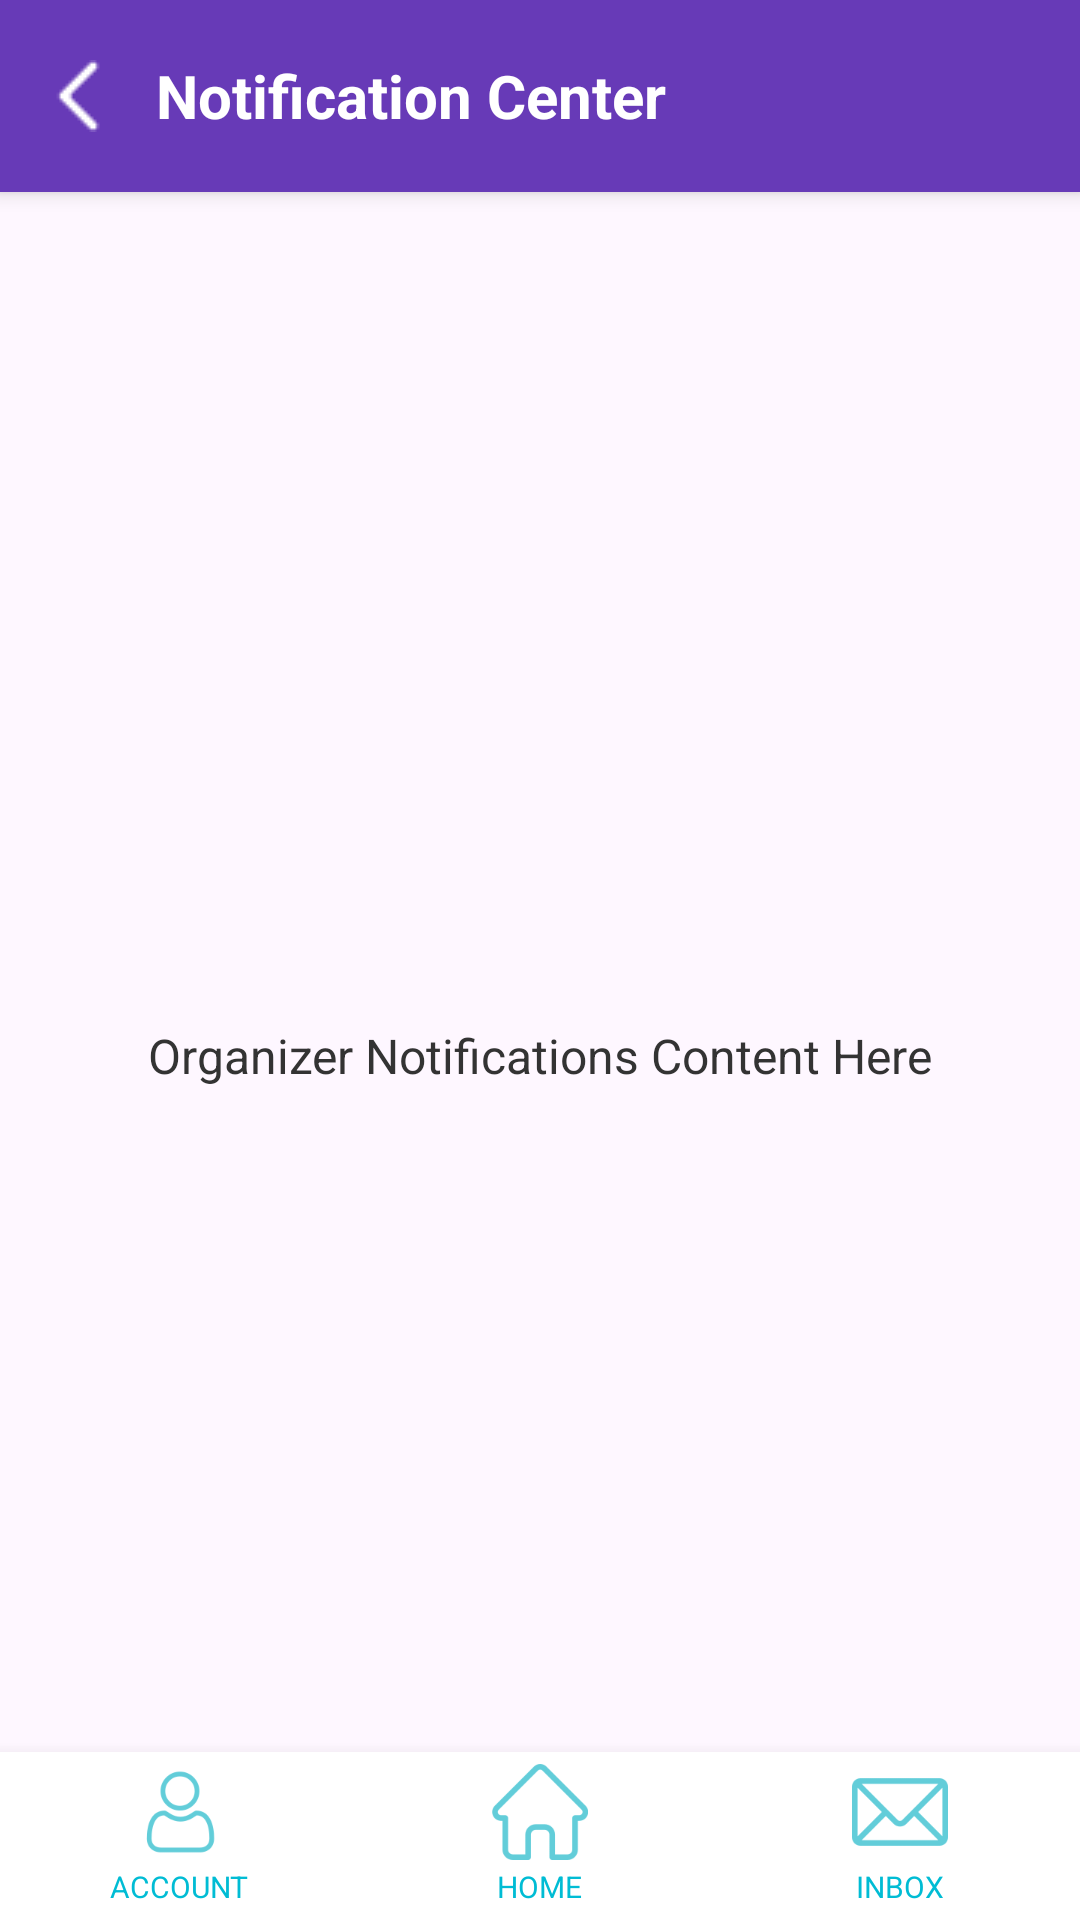

Android layout source for this screen:
<!-- AndroidManifest.xml: application theme Theme.LocalLoopApp_Android -->
<!-- res/layout/activity_inbox_organizer.xml -->
<?xml version="1.0" encoding="utf-8"?>
<androidx.coordinatorlayout.widget.CoordinatorLayout
    xmlns:android="http://schemas.android.com/apk/res/android"
    android:layout_width="match_parent"
    android:layout_height="match_parent">

    
    <LinearLayout
        android:id="@+id/appBar"
        android:layout_width="match_parent"
        android:layout_height="?attr/actionBarSize"
        android:background="#673AB7"
        android:elevation="4dp"
        android:gravity="center_vertical"
        android:orientation="horizontal"
        android:paddingStart="12dp"
        android:paddingEnd="12dp">

        <ImageButton
            android:id="@+id/btnBack"
            android:layout_width="28dp"
            android:layout_height="28dp"
            android:background="@android:color/transparent"
            android:src="@drawable/backbutton"
            android:contentDescription="Back" />

        <TextView
            android:id="@+id/toolbarTitle"
            android:layout_width="wrap_content"
            android:layout_height="wrap_content"
            android:layout_marginStart="12dp"
            android:text="Notification Center"
            android:textColor="#FFFFFF"
            android:textSize="20sp"
            android:textStyle="bold" />
    </LinearLayout>

    
    <LinearLayout
        android:id="@+id/contentLayout"
        android:layout_width="match_parent"
        android:layout_height="match_parent"
        android:orientation="vertical"
        android:gravity="center"
        android:padding="16dp"
        android:layout_marginTop="?attr/actionBarSize">

        <TextView
            android:id="@+id/tvPlaceholder"
            android:layout_width="wrap_content"
            android:layout_height="wrap_content"
            android:text="Organizer Notifications Content Here"
            android:textSize="16sp"
            android:textColor="#333" />
    </LinearLayout>

    
    <LinearLayout
        android:id="@+id/bottomNav"
        android:layout_width="match_parent"
        android:layout_height="56dp"
        android:layout_gravity="bottom"
        android:background="#FFFFFF"
        android:elevation="8dp"
        android:orientation="horizontal"
        android:paddingVertical="4dp"
        android:weightSum="3">

        
        <LinearLayout
            android:layout_width="0dp"
            android:layout_height="match_parent"
            android:layout_weight="1"
            android:orientation="vertical"
            android:gravity="center">

            <ImageButton
                android:id="@+id/btnProfile"
                android:layout_width="wrap_content"
                android:layout_height="32dp"
                android:background="@android:color/transparent"
                android:contentDescription="Profile"
                android:scaleType="centerInside"
                android:src="@drawable/profilebutton" />

            <TextView
                android:layout_width="wrap_content"
                android:layout_height="wrap_content"
                android:text="ACCOUNT"
                android:textSize="10sp"
                android:textColor="#00BCD4"
                android:layout_marginTop="2dp" />
        </LinearLayout>

        
        <LinearLayout
            android:layout_width="0dp"
            android:layout_height="match_parent"
            android:layout_weight="1"
            android:orientation="vertical"
            android:gravity="center">

            <ImageButton
                android:id="@+id/btnHome"
                android:layout_width="wrap_content"
                android:layout_height="32dp"
                android:background="@android:color/transparent"
                android:contentDescription="Home"
                android:scaleType="centerInside"
                android:src="@drawable/homebutton" />

            <TextView
                android:layout_width="wrap_content"
                android:layout_height="wrap_content"
                android:text="HOME"
                android:textSize="10sp"
                android:textColor="#00BCD4"
                android:layout_marginTop="2dp" />
        </LinearLayout>

        
        <LinearLayout
            android:layout_width="0dp"
            android:layout_height="match_parent"
            android:layout_weight="1"
            android:orientation="vertical"
            android:gravity="center">

            <ImageButton
                android:id="@+id/btnNotifications"
                android:layout_width="wrap_content"
                android:layout_height="32dp"
                android:background="@android:color/transparent"
                android:contentDescription="Notification Center"
                android:scaleType="centerInside"
                android:src="@drawable/notificationcentrebutton" />

            <TextView
                android:layout_width="wrap_content"
                android:layout_height="wrap_content"
                android:text="INBOX"
                android:textSize="10sp"
                android:textColor="#00BCD4"
                android:layout_marginTop="2dp" />
        </LinearLayout>
    </LinearLayout>
</androidx.coordinatorlayout.widget.CoordinatorLayout>
<!-- resources referenced by this layout -->
<resources>
  <!-- drawable backbutton: png bitmap (drawable, 236 bytes) -->
  <!-- drawable homebutton: png bitmap (drawable, 2789 bytes) -->
  <!-- drawable notificationcentrebutton: png bitmap (drawable, 3441 bytes) -->
  <!-- drawable profilebutton: png bitmap (drawable, 4373 bytes) -->
  <style name="Theme.LocalLoopApp_Android" parent="Base.Theme.LocalLoopApp_Android" />
  <style name="Base.Theme.LocalLoopApp_Android" parent="Theme.Material3.DayNight.NoActionBar">
          
          <item name="buttonStyle">@style/CustomButton</item>
      </style>
  <style name="CustomButton" parent="Widget.AppCompat.Button">
          <item name="android:background">@drawable/button_primary</item>
          <item name="android:textColor">#FFFFFF</item>
      </style>
  <!-- drawable button_primary (drawable) -->
  <?xml version="1.0" encoding="utf-8"?>
  <layer-list xmlns:android="http://schemas.android.com/apk/res/android">
  
      
      <item>
          <shape android:shape="rectangle">
              <solid android:color="#33000000" /> 
              <corners android:radius="28dp" />
          </shape>
      </item>
  
      
      <item android:right="6dp" android:bottom="6dp">
          <shape android:shape="rectangle">
              <solid android:color="@color/cat_grey" />
              <corners android:radius="28dp" />
          </shape>
      </item>
  
  </layer-list>
  <color name="cat_grey">#0583F2</color>
</resources>
